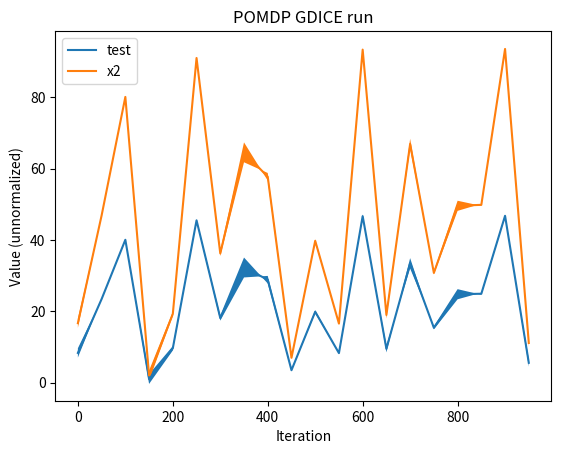

Python code for this plot:
import matplotlib.pyplot as plt
import numpy as np


# Plot the values given by a single run
# Inputs:
#    bestValueAtEachIteration: Loaded (numIters,) nparray of best value at each iteration
#    prevPlot: If None, make a new plot. Otherwise, should be a tuple of Figure and Axes object handles to add this line to a previous plot
#    bestStdDevAtEachIteration: If not none, (numIters,) nparray of the value of the best policy at each iteration within the environment
#    plotFreq: The frequency of iterations to plot. If 1, plots each; if 2, plots every other, etc
# Outputs:
#    fig: Figure object used
#    ax: Axes object used
#    line: Handle specifically for the line object (not the error fill if there is one)
def plotSingleRunResults(bestValueAtEachIteration, prevPlot=None, bestStdDevAtEachIteration=None, plotFreq=1):
    # Add to previous plot
    if prevPlot is not None:
        fig, ax = prevPlot[0], prevPlot[1]
    else:
        fig = plt.figure()
        ax = fig.add_subplot(1, 1, 1)
    xIndices = np.arange(0, bestValueAtEachIteration.shape[0], plotFreq)
    line, = ax.plot(xIndices, bestValueAtEachIteration[::plotFreq])
    if bestStdDevAtEachIteration is not None:
        ax.fill_between(xIndices, bestValueAtEachIteration[::plotFreq]+bestStdDevAtEachIteration[::plotFreq],
                        bestValueAtEachIteration[::plotFreq] - bestStdDevAtEachIteration[::plotFreq])

    return fig, ax, line

# Label a plot with parameters and environment name
def labelAxis(ax, lines, envName, legendNameList):
    ax.set_xlabel('Iteration')
    ax.set_ylabel('Value (unnormalized)')
    ax.set_title(envName + ' GDICE run')
    ax.legend(handles=lines, labels=legendNameList)


if __name__ == "__main__":
    testValues1 = np.random.rand(1000)*50
    testErrs = np.random.randn(1000)
    fig, ax, line = plotSingleRunResults(testValues1, None, testErrs, 50)
    fig, ax, line2 = plotSingleRunResults(testValues1*2, (fig,ax), testErrs, 50)
    lines = [line, line2]
    labelAxis(ax, lines, 'POMDP', ['test', 'x2'])
    plt.savefig('test.png')
    pass
